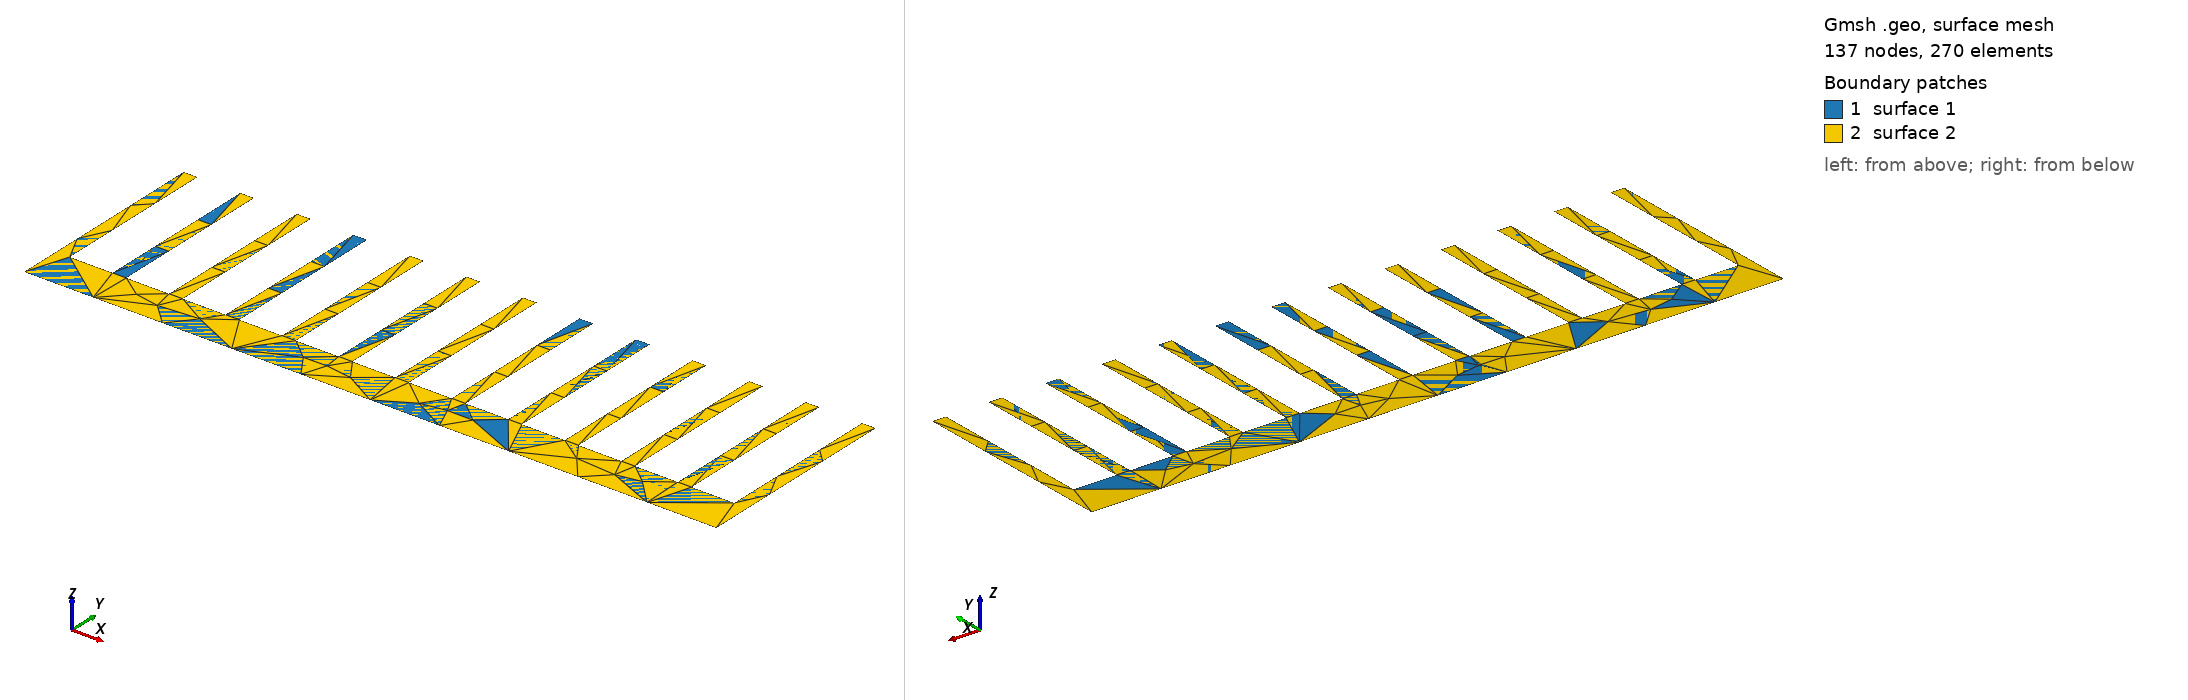

Gmsh geometry script, surface-meshed: 137 nodes, 270 surface elements. Boundary patches (legend numbers): 1 surface 1, 2 surface 2. Left view from above one corner, right view from below the opposite corner. The script declares no physical surfaces, so the legend lists its geometric surfaces.

=== heatsink_13_0.1_1.5.geo (drawn) ===
Merge "heatsink_13_0.1_1.5.step";
Curve Loop(2) = {1, 52, -51, 50, 49, 48, -47, 46, 45, 44, -43, 42, 41, 40, -39, 38, 37, 36, -35, 34, 33, 32, -31, 30, 29, 28, -27, 26, 25, 24, -23, 22, 21, 20, -19, 18, 17, 16, -15, 14, 13, 12, -11, 10, 9, 8, -7, 6, 5, 4, -3, -2};
//+
Plane Surface(2) = {2};


Also in the case, not shown: heatsink_13_0.1_1.5.step (merged mesh/CAD file).
